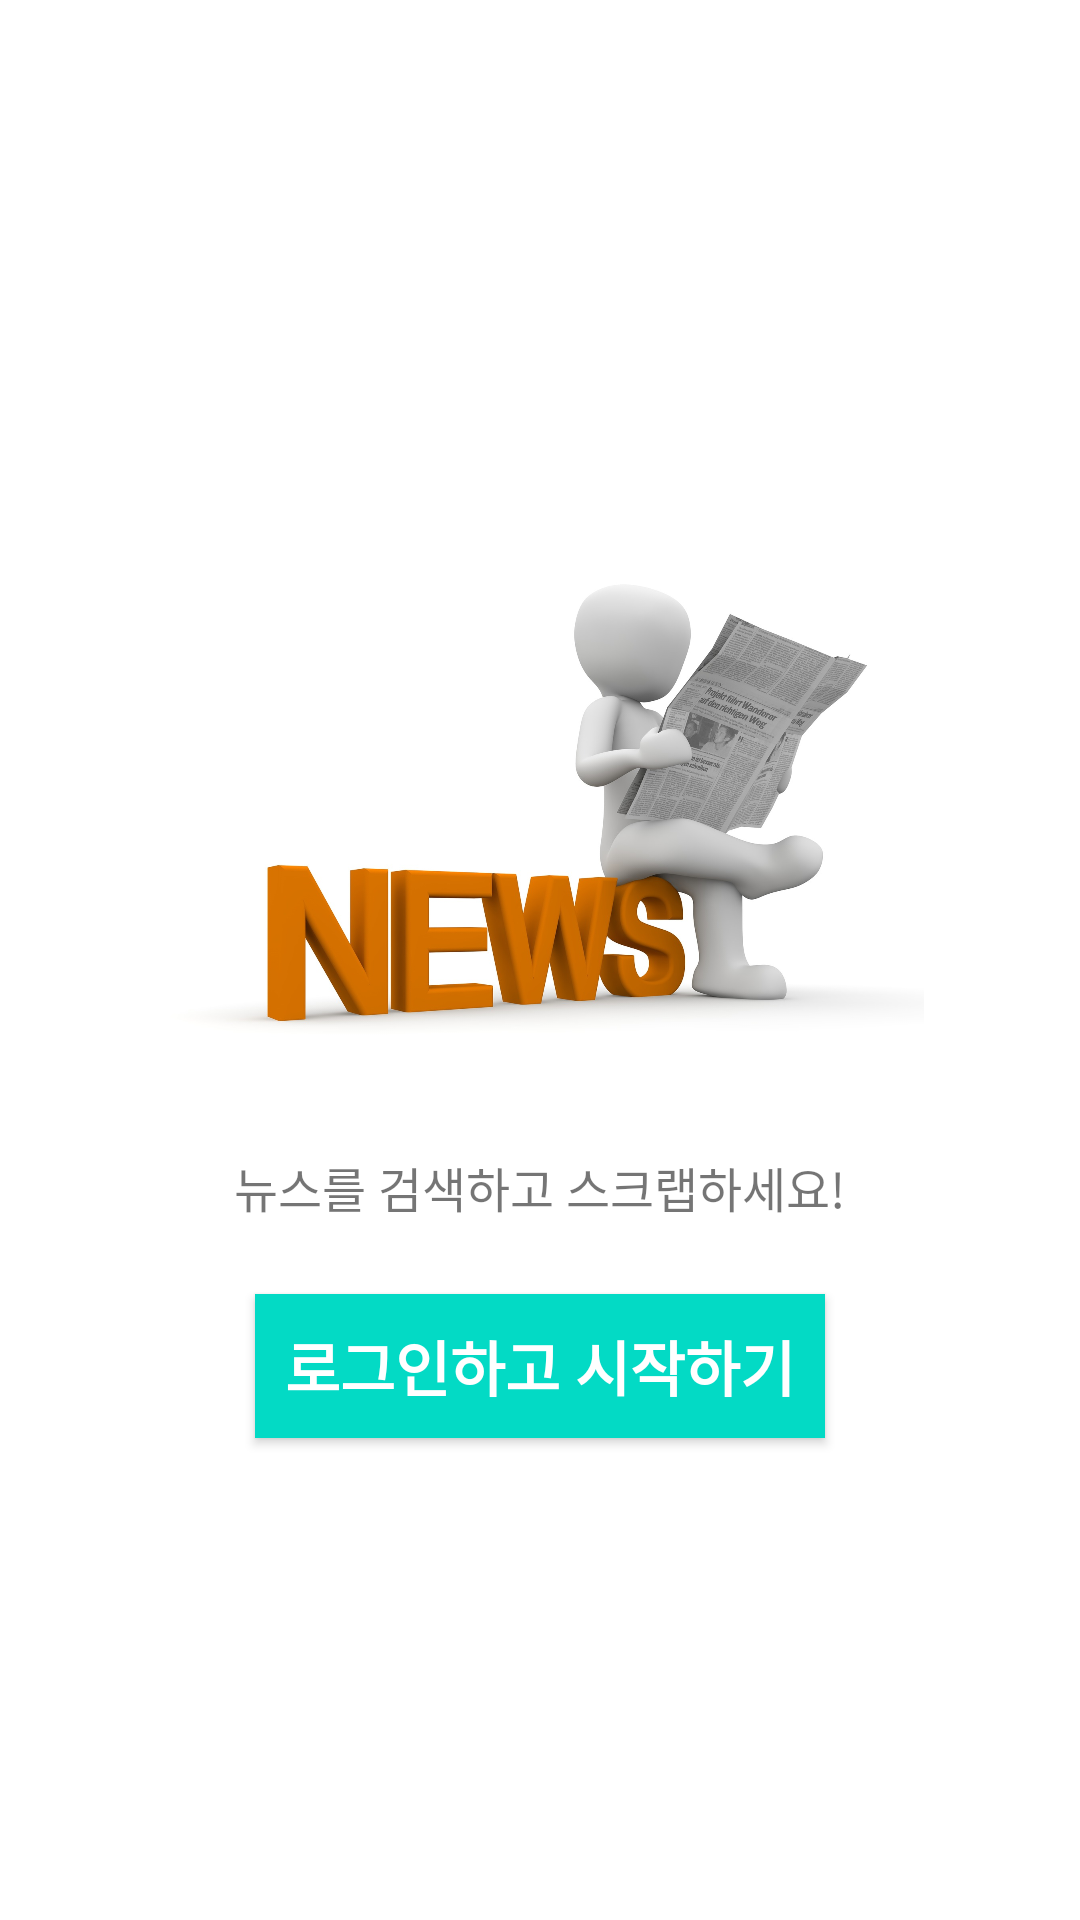

This screen was rendered from an Android layout file. Write that file and the resources it references.
<!-- AndroidManifest.xml: application theme AppTheme.NoActionBar -->
<!-- res/layout/activity_login.xml -->
<?xml version="1.0" encoding="utf-8"?>
<RelativeLayout xmlns:android="http://schemas.android.com/apk/res/android"
    xmlns:app="http://schemas.android.com/apk/res-auto"
    xmlns:tools="http://schemas.android.com/tools"
    android:layout_width="match_parent"
    android:layout_height="match_parent"
    tools:context=".LoginActivity"
    android:background="#ffffff">

    <ImageView
        android:id="@+id/image_view_login"
        android:layout_width="wrap_content"
        android:layout_height="256dp"
        android:src="@drawable/news_scraper_logo_1920"
        android:layout_marginTop="128dp"/>

    <TextView
        android:id="@+id/text_view_login"
        android:layout_width="wrap_content"
        android:layout_height="wrap_content"
        android:text="뉴스를 검색하고 스크랩하세요!"
        android:textSize="16sp"
        android:layout_centerHorizontal="true"
        android:layout_below="@id/image_view_login" />

    <Button
        android:id="@+id/button_login"
        android:layout_width="wrap_content"
        android:layout_height="wrap_content"
        android:text="  로그인하고 시작하기  "
        android:layout_below="@id/text_view_login"
        android:layout_marginTop="24dp"
        android:layout_centerHorizontal="true"
        android:textSize="20sp"
        android:textColor="#ffffff"
        android:textStyle="bold"
        android:background="@color/colorAccent"/>


</RelativeLayout>
<!-- resources referenced by this layout -->
<resources>
  <!-- drawable news_scraper_logo_1920: jpg bitmap (drawable, 172810 bytes) -->
  <style name="AppTheme.NoActionBar">
          <item name="windowActionBar">false</item>
          <item name="windowNoTitle">true</item>
      </style>
  <!-- not gathered from this repository: default colours our renderer supplied (Android Studio template values) -->
  <color name="colorAccent">#FF03DAC5</color>
</resources>
